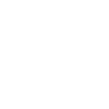
t = 0.00 s
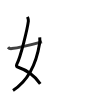
t = 2.75 s
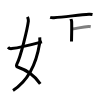
t = 5.50 s
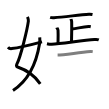
t = 8.50 s
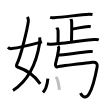
t = 11.25 s
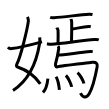
t = 14.00 s

The animated SVG that drew these frames (rendered in a browser with its animation timeline set to each time). Animation: 14 SMIL elements (animate=14); one cycle of 14.00 s.

<svg width="109px" height="109px" viewBox="0 0 px 109px" xmlns="http://www.w3.org/2000/svg" xmlns:xlink="http://www.w3.org/1999/xlink" xml:space="preserve" version="1.1"  baseProfile="full">
<path d="M27.48,16.87c0.39,1.04,1.08,2.74,0.89,4.24c-0.98,7.39-7.31,34.65-11.63,43.29c-0.89,1.77,0.4,2.46,0.89,2.63C27,70.25,35,76.16,40.25,83.78" style="fill:none;stroke:black;stroke-width:3;opacity:0">
  <animate attributeType="CSS" attributeName="opacity" from="0" to="1" begin="0s" dur="1s" repeatCount="0" fill="freeze" />
</path>
<path d="M39.75,37.39c0.08,1.27,0.14,4.34-0.16,6.18C37.18,58.41,30.23,79.46,13,90.5" style="fill:none;stroke:black;stroke-width:3;opacity:0">
  <animate attributeType="CSS" attributeName="opacity" from="0" to="1" begin="1s" dur="1s" repeatCount="0" fill="freeze" />
</path>
<path d="M8,47.22c0.75,0.94,1.75,1.62,3.75,1.39c2.15-0.24,21.34-4.35,30.25-6.73" style="fill:none;stroke:black;stroke-width:3;opacity:0">
  <animate attributeType="CSS" attributeName="opacity" from="0" to="1" begin="2s" dur="1s" repeatCount="0" fill="freeze" />
</path>
<path d="M50.15,17.38c1,0.33,2.84,0.38,3.85,0.33c10.07-0.49,25.01-2.95,34.99-3.54c1.67-0.1,2.68,0.16,3.51,0.32" style="fill:none;stroke:black;stroke-width:3;opacity:0">
  <animate attributeType="CSS" attributeName="opacity" from="0" to="1" begin="3s" dur="1s" repeatCount="0" fill="freeze" />
</path>
<path d="M70.95,19.01c0.05,0.22,0.67,1.16,0.71,2.57c0.23,6.77-0.15,17.6-0.15,19.91" style="fill:none;stroke:black;stroke-width:3;opacity:0">
  <animate attributeType="CSS" attributeName="opacity" from="0" to="1" begin="4s" dur="1s" repeatCount="0" fill="freeze" />
</path>
<path d="M71.88,28.92C77.75,28.25,82.5,27,88.61,26.6c0.53-0.03,1.85,0.05,2.12,0.11" style="fill:none;stroke:black;stroke-width:3;opacity:0">
  <animate attributeType="CSS" attributeName="opacity" from="0" to="1" begin="5s" dur="1s" repeatCount="0" fill="freeze" />
</path>
<path d="M56.77,27.66c0.05,0.18,1.21,1.44,1.26,2.59c0.24,5.53-0.01,11.14-0.01,13.02" style="fill:none;stroke:black;stroke-width:3;opacity:0">
  <animate attributeType="CSS" attributeName="opacity" from="0" to="1" begin="6s" dur="1s" repeatCount="0" fill="freeze" />
</path>
<path d="M46.96,43.7c1.14,0.26,3.6,0.64,4.69,0.57c9.7-0.63,31.85-4.02,42.76-4.77c1.83-0.12,3.42-0.12,4.38,0.27" style="fill:none;stroke:black;stroke-width:3;opacity:0">
  <animate attributeType="CSS" attributeName="opacity" from="0" to="1" begin="7s" dur="1s" repeatCount="0" fill="freeze" />
</path>
<path d="M57.61,54.97c6.28-0.01,20.06-2.37,32.83-3.48c1.09-0.09,1.74,0.08,2.28,0.17" style="fill:none;stroke:black;stroke-width:3;opacity:0">
  <animate attributeType="CSS" attributeName="opacity" from="0" to="1" begin="8s" dur="1s" repeatCount="0" fill="freeze" />
</path>
<path d="M57.99,46.15c0.33,0.35,0.78,2.28,0.69,2.86c-1.05,6.78-1.96,10.63-3.07,14.48c-0.45,1.55,0.09,3.92,1.83,3.29c3.83-1.4,29.04-3.66,34.76-4.46c3.72-0.52,5.62,0.93,4.96,4.5c-1.44,7.77-3.9,20.19-7.98,26.86c-2.52,4.11-5.74,5.17-8.74-0.51" style="fill:none;stroke:black;stroke-width:3;opacity:0">
  <animate attributeType="CSS" attributeName="opacity" from="0" to="1" begin="9s" dur="1s" repeatCount="0" fill="freeze" />
</path>
<path d="M47.91,78.58c-0.6,5.28-2.06,11.02-4.94,14" style="fill:none;stroke:black;stroke-width:3;opacity:0">
  <animate attributeType="CSS" attributeName="opacity" from="0" to="1" begin="10s" dur="1s" repeatCount="0" fill="freeze" />
</path>
<path d="M56.06,76.69c1.52,2.48,2.96,9.3,3.34,13.16" style="fill:none;stroke:black;stroke-width:3;opacity:0">
  <animate attributeType="CSS" attributeName="opacity" from="0" to="1" begin="11s" dur="1s" repeatCount="0" fill="freeze" />
</path>
<path d="M65.92,75.33c2,2.04,5.16,8.38,5.67,11.55" style="fill:none;stroke:black;stroke-width:3;opacity:0">
  <animate attributeType="CSS" attributeName="opacity" from="0" to="1" begin="12s" dur="1s" repeatCount="0" fill="freeze" />
</path>
<path d="M77.51,72.59c2.25,1.92,5.82,7.88,6.39,10.86" style="fill:none;stroke:black;stroke-width:3;opacity:0">
  <animate attributeType="CSS" attributeName="opacity" from="0" to="1" begin="13s" dur="1s" repeatCount="0" fill="freeze" />
</path>
</svg>
